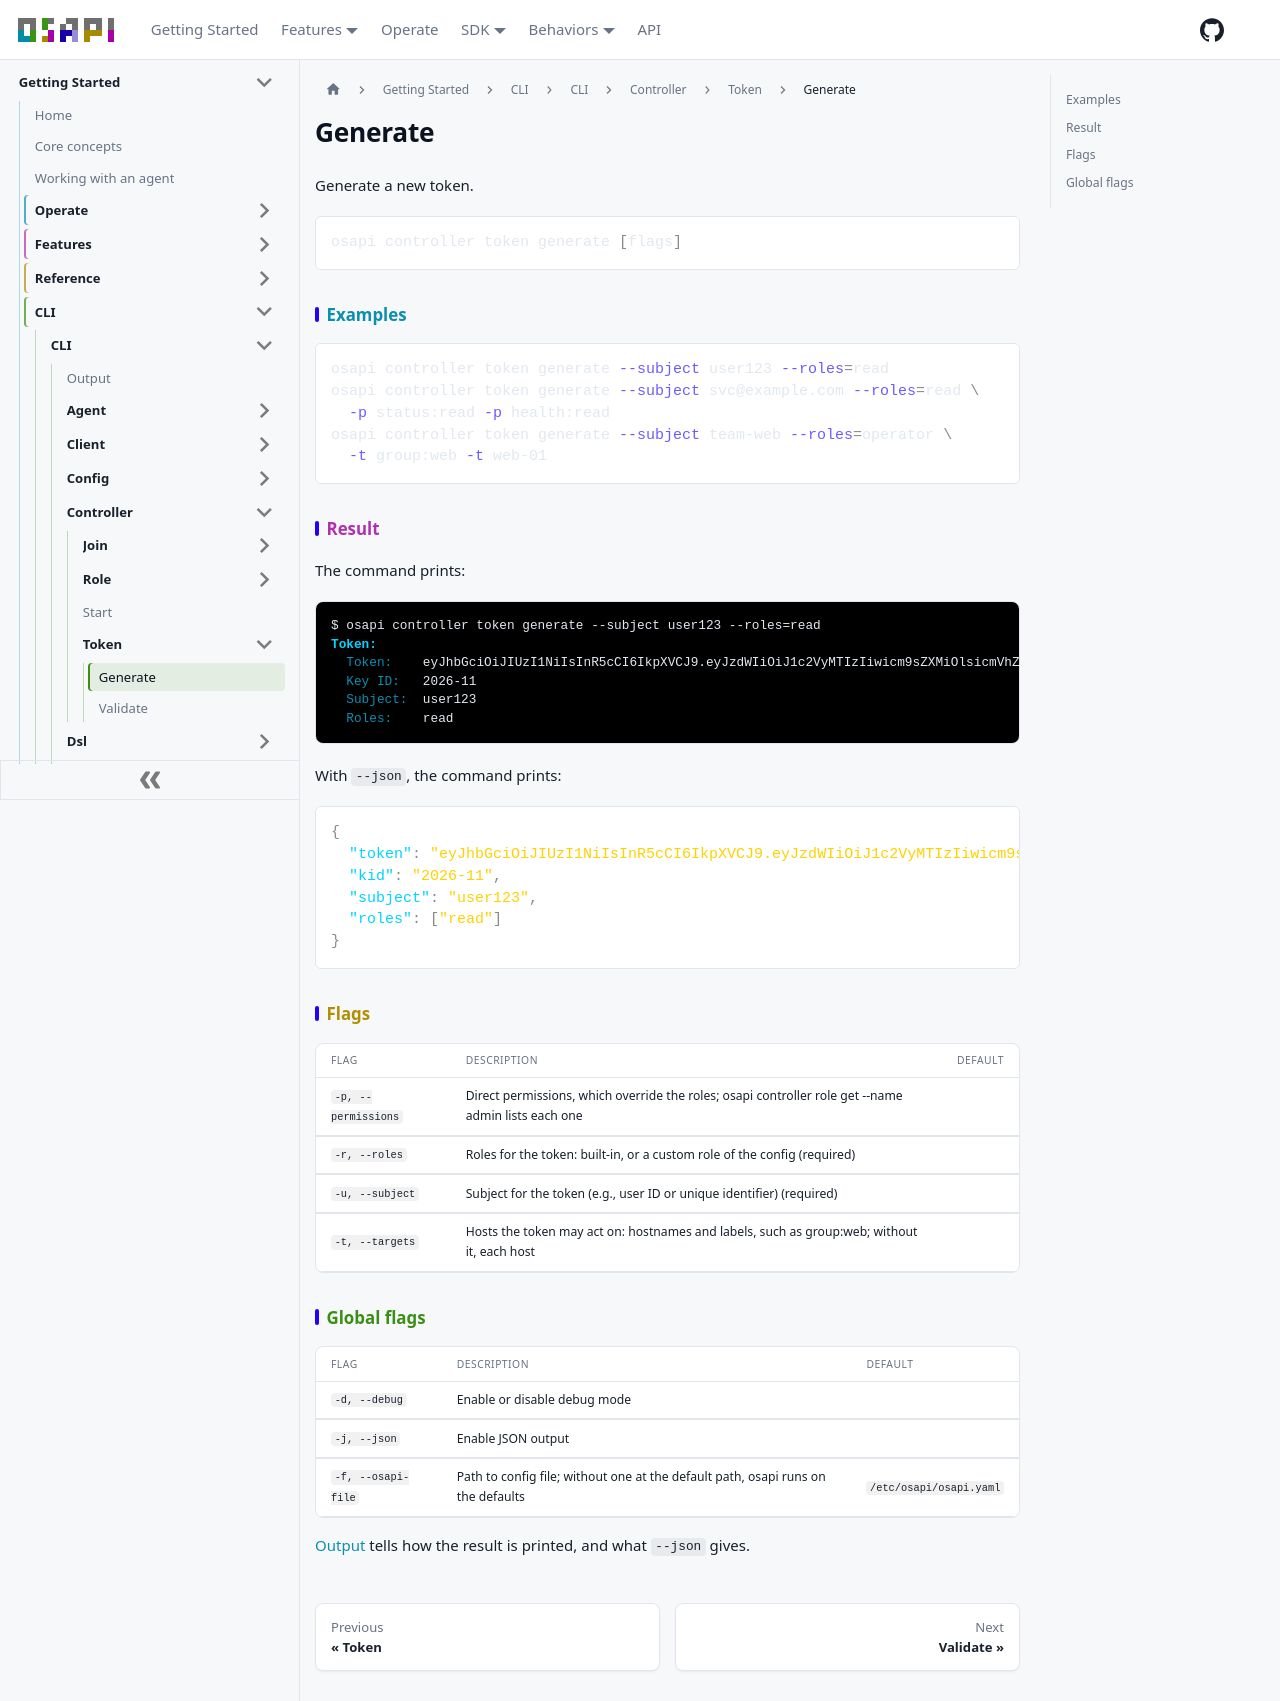

repository: osapi-io/osapi · page: sidebar/usage/cli/controller/token/generate.html · generator: docusaurus

# Generate

Generate a new token.

```bash
osapi controller token generate [flags]
```

## Examples

```bash
osapi controller token generate --subject user123 --roles=read
osapi controller token generate --subject svc@example.com --roles=read \
  -p status:read -p health:read
osapi controller token generate --subject team-web --roles=operator \
  -t group:web -t web-01
```

## Result

The command prints:

```ansi
$ osapi controller token generate --subject user123 --roles=read
[1;38;2;0;213;255mToken:[0m
  [38;2;10;143;176mToken:[0m    eyJhbGciOiJIUzI1NiIsInR5cCI6IkpXVCJ9.eyJzdWIiOiJ1c2VyMTIzIiwicm9sZXMiOlsicmVhZCJdfQ.Xq3a8Zt0n2Jv5k7XqW1yR4sB6cD9eF0gH2iJ3kL5mN8
  [38;2;10;143;176mKey ID:[0m   2026-11
  [38;2;10;143;176mSubject:[0m  user123
  [38;2;10;143;176mRoles:[0m    read
```

With `--json`, the command prints:

```json
{
  "token": "eyJhbGciOiJIUzI1NiIsInR5cCI6IkpXVCJ9.eyJzdWIiOiJ1c2VyMTIzIiwicm9sZXMiOlsicmVhZCJdfQ.Xq3a8Zt0n2Jv5k7XqW1yR4sB6cD9eF0gH2iJ3kL5mN8",
  "kid": "2026-11",
  "subject": "user123",
  "roles": ["read"]
}
```

## Flags

| Flag                | Description                                                                                         | Default |
| ------------------- | --------------------------------------------------------------------------------------------------- | ------- |
| `-p, --permissions` | Direct permissions, which override the roles; osapi controller role get --name admin lists each one |         |
| `-r, --roles`       | Roles for the token: built-in, or a custom role of the config (required)                            |         |
| `-u, --subject`     | Subject for the token (e.g., user ID or unique identifier) (required)                               |         |
| `-t, --targets`     | Hosts the token may act on: hostnames and labels, such as group:web; without it, each host          |         |

## Global flags

| Flag               | Description                                                                      | Default                 |
| ------------------ | -------------------------------------------------------------------------------- | ----------------------- |
| `-d, --debug`      | Enable or disable debug mode                                                     |                         |
| `-j, --json`       | Enable JSON output                                                               |                         |
| `-f, --osapi-file` | Path to config file; without one at the default path, osapi runs on the defaults | `/etc/osapi/osapi.yaml` |

[Output](../../output.md) tells how the result is printed, and what `--json`
gives.
